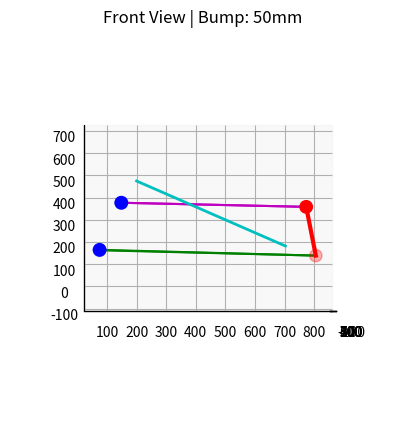

This figure's Python source:
"""
This script defines a double-wishbone suspension geometry and calculates 
some things
by jeremybk21: https://github.com/jeremybk21/suspension-kinematics

# Modified by chewwallwa 2026
- Refactored to OOP
- added kpi calculation

# ROADMAP
- tie/track rod (steer angle, toe change, bump steer)
- add chassis (Euler angles to chassis; roll, pitch, yaw, heave;)
- 2nd front wheel 
- Instant centers, Roll center and anti-geometries
- 4 wheels
- Pushrod, Rocker, Spring, Dampers (Motion ratio)

Guide to validate with lotus shark: 
roll angle = weight/sprung mass = Braking/Drive % = 0
Wheel vertical stiffness = 10^9
"""

import numpy as np
import matplotlib.pyplot as plt

class DoubleWishboneSuspension:
    """
    Class to define, solve, and plot a double-wishbone suspension mechanism.
    All length units are in millimeters (mm) and angles in degrees.
    """
    
    def __init__(self, bump_mm=0):
        # =========================================================
        # 1. SETUP & CONSTANTS (All inputs in mm)
        # =========================================================
        self.bump_mm = bump_mm                # Input: Vertical travel in mm (Positive = Bump)
        self.roll_rad = 225                   # Rolling radius (ground to wheel center)
        # self.roll_angle = 0
        # self.clr = np.array([0, 0, 0])       # Ground clearance vector
        # self.scbh = 240                        # Chassis body height
        # self.cbwl = 170 * 2                   # Chassis body width lower
        # self.cbwu = 285 * 2                   # Chassis body width upper
        # self.cbh = 240
        # self.track = 1400                     # Track width
        # self.tyw = 150                        # Tyre width
        # self.offset = 40                      # Wheel offset
        
        # # --- Relative points ---
        # # Hub absolute location (X=0 reference, Y=track setup, Z=hub height)
        # self.HUB = np.array([0, (self.track/2) + self.tyw - self.offset, self.roll_rad]) 
        # # Ball joints relative to HUB center
        # self.HUBlb = np.array([-130, 0, -130]) # Lower ball joint relative to hub
        # self.HUBub = np.array([-150, 0, 130])  # Upper ball joint relative to hub
        # self.ROD_hub = np.array([0, -76.2, -76.2]) # Push/Pull rod joint on LCA relative to hub
        # # Strut chassis mount absolute position (X, Y, Z)
        # self.ROD_cb = np.array([-53, 170, 350]) 
        
        # =========================================================
        # 2. HARDPOINTS GENERATION
        # =========================================================
        self.suspension = {}

        # # Chassis Mounts (Fixed)
        # self.suspension['p_LCA_chassis_fwd'] = np.array([47, self.cbwl/2, 0]) + self.clr
        # self.suspension['p_LCA_chassis_aft'] = np.array([-246, self.cbwl/2, 0]) + self.clr
        # self.suspension['p_UCA_chassis_fwd'] = np.array([161, self.cbwu/2, self.cbh]) + self.clr
        # self.suspension['p_UCA_chassis_aft'] = np.array([-87, self.cbwu/2, self.cbh]) + self.clr
        # # Moving points (Design/Static position)
        # self.suspension['p_LCA_upright_design'] = self.HUB + self.HUBlb
        # self.suspension['p_UCA_upright_design'] = self.HUB + self.HUBub
        # self.suspension['p_strut_mount_lca_design'] = self.HUB + self.ROD_hub
        # self.suspension['p_strut_mount_chassis'] = self.ROD_cb + self.clr
        
        # Chassis Mounts (Fixed)
        self.suspension['p_LCA_chassis_fwd'] = np.array([-21.5, 75, 163]) 
        self.suspension['p_LCA_chassis_aft'] = np.array([588, 75, 165]) 
        self.suspension['p_UCA_chassis_fwd'] = np.array([19.7, 148.39, 377]) 
        self.suspension['p_UCA_chassis_aft'] = np.array([588, 148.39, 377 ]) 
        # Moving points (Design/Static position)
        self.suspension['p_LCA_upright_design'] = np.array([156.6, 805.5, 189]) 
        self.suspension['p_UCA_upright_design'] = np.array([162,772.5,408.5]) 
        self.suspension['p_strut_mount_lca_design'] = np.array([150, 700, 225]) 
        self.suspension['p_strut_mount_chassis'] = np.array([175, 200, 475])         
        
        # =========================================================
        # 3. CONSTRAINTS (Link Lengths)
        # =========================================================
        s = self.suspension
        s['L_LCA'] = np.linalg.norm(s['p_LCA_upright_design'] - s['p_LCA_chassis_fwd'])
        s['L_UCA_fwd'] = np.linalg.norm(s['p_UCA_upright_design'] - s['p_UCA_chassis_fwd'])
        s['L_UCA_aft'] = np.linalg.norm(s['p_UCA_upright_design'] - s['p_UCA_chassis_aft'])
        s['L_upright'] = np.linalg.norm(s['p_UCA_upright_design'] - s['p_LCA_upright_design'])
        
        # Pre-calculating LCA swing radius for linear-to-angular conversion
        p1 = s['p_LCA_chassis_fwd']
        p2 = s['p_LCA_chassis_aft']
        v_lca = s['p_LCA_upright_design'] - p1
        axis_lca = (p2 - p1) / np.linalg.norm(p2 - p1)
        self.LCA_radius = np.linalg.norm(np.cross(v_lca, axis_lca))

        self.results = {}
        self.solved_angle_deg = 0

    def solve_kinematics(self):
        """ Calculates 3D positions based on self.bump_mm """
        s = self.suspension
        
        # Linear bump to angular rotation conversion
        theta_LCA = np.arcsin(self.bump_mm / self.LCA_radius)
        self.solved_angle_deg = np.degrees(theta_LCA)
        
        # Define rotation axis
        p1 = s['p_LCA_chassis_fwd']
        p2 = s['p_LCA_chassis_aft']
        axis_vec = (p2 - p1) / np.linalg.norm(p2 - p1)
        angle = -theta_LCA  
        
        # LCA Ball Joint Rotation
        p_to_rotate_bj = s['p_LCA_upright_design']
        v_bj = p_to_rotate_bj - p1
        v_rot_bj = (v_bj * np.cos(angle) + 
                    np.cross(axis_vec, v_bj) * np.sin(angle) + 
                    axis_vec * np.dot(axis_vec, v_bj) * (1 - np.cos(angle)))
        self.results['p_LCA_upright'] = p1 + v_rot_bj

        # Strut Mount Rotation
        p_to_rotate_strut = s['p_strut_mount_lca_design']
        v_strut = p_to_rotate_strut - p1
        v_rot_strut = (v_strut * np.cos(angle) + 
                       np.cross(axis_vec, v_strut) * np.sin(angle) + 
                       axis_vec * np.dot(axis_vec, v_strut) * (1 - np.cos(angle)))
        self.results['p_strut_mount_lca'] = p1 + v_rot_strut

        # Upper Ball Joint (Three-sphere intersection)
        C1 = s['p_UCA_chassis_fwd']
        R1 = s['L_UCA_fwd']
        C2 = s['p_UCA_chassis_aft']
        R2 = s['L_UCA_aft']
        C3 = self.results['p_LCA_upright']
        R3 = s['L_upright']
        
        e_x = (C2 - C1) / np.linalg.norm(C2 - C1)
        temp2 = C3 - C1
        i = np.dot(e_x, temp2)
        e_y = (temp2 - i * e_x) / np.linalg.norm(temp2 - i * e_x)
        e_z = np.cross(e_x, e_y)
        d = np.linalg.norm(C2 - C1)
        j = np.dot(e_y, temp2)
        
        x = (R1**2 - R2**2 + d**2) / (2 * d)
        y = (R1**2 - R3**2 + i**2 + j**2) / (2 * j) - (i/j) * x
        z_arg = R1**2 - x**2 - y**2
        
        z = np.sqrt(max(0, z_arg))
        sol1 = C1 + x * e_x + y * e_y + z * e_z
        sol2 = C1 + x * e_x + y * e_y - z * e_z
        
        self.results['p_UCA_upright'] = sol1 if sol1[2] > sol2[2] else sol2
        return self.results

    def calculate_kpis(self):
        """ Calculates Kingpin Inclination (KPI) and Arm Inclinations """
        if not self.results:
            raise ValueError("Run solve_kinematics() first.")
            
        lbj = self.results['p_LCA_upright']
        ubj = self.results['p_UCA_upright']
        
        # 1. KINGPIN INCLINATION (KPI)
        # Angle of the upright line relative to vertical Z axis in front view
        v_upright = ubj - lbj
        kpi_deg = np.degrees(np.arctan2(v_upright[1], v_upright[2]))
        
        # 2. ARM INCLINATIONS
        # LCA Front View Angle
        p_lca_ch = self.suspension['p_LCA_chassis_fwd']
        incl_lca = np.degrees(np.arctan2(lbj[2] - p_lca_ch[2], lbj[1] - p_lca_ch[1]))
        
        # UCA Front View Angle
        p_uca_ch = self.suspension['p_UCA_chassis_fwd']
        incl_uca = np.degrees(np.arctan2(ubj[2] - p_uca_ch[2], ubj[1] - p_uca_ch[1]))

        kpis = {
            'kingpin_incl_deg': kpi_deg,
            'lca_incl_deg': incl_lca,
            'uca_incl_deg': incl_uca
        }
        
        print("\n--- Key Performance Indicators ---")
        for key, val in kpis.items():
            print(f"> {key}: {val:.2f}")
        return kpis

    def draw_suspension(self):
        """ 3D Plot focused on Front View (Ortho) """
        if not self.results:
            self.solve_kinematics()
            
        s, r = self.suspension, self.results
        fig = plt.figure(figsize=(5,5))
        ax = fig.add_subplot(111, projection='3d')
        ax.set_title(f'Front View | Bump: {self.bump_mm}mm')

        # Nodes
        ch_pts = np.array([s['p_LCA_chassis_fwd'], s['p_LCA_chassis_aft'], s['p_UCA_chassis_fwd'], s['p_UCA_chassis_aft']])
        ax.scatter(ch_pts[:, 0], ch_pts[:, 1], ch_pts[:, 2], s=80, c='blue')
        up_pts = np.array([r['p_LCA_upright'], r['p_UCA_upright']])
        ax.scatter(up_pts[:, 0], up_pts[:, 1], up_pts[:, 2], s=80, c='red')

        # Arms
        ax.plot([s['p_LCA_chassis_fwd'][0], r['p_LCA_upright'][0]], [s['p_LCA_chassis_fwd'][1], r['p_LCA_upright'][1]], [s['p_LCA_chassis_fwd'][2], r['p_LCA_upright'][2]], 'g-')
        ax.plot([s['p_LCA_chassis_aft'][0], r['p_LCA_upright'][0]], [s['p_LCA_chassis_aft'][1], r['p_LCA_upright'][1]], [s['p_LCA_chassis_aft'][2], r['p_LCA_upright'][2]], 'g-')
        ax.plot([s['p_UCA_chassis_fwd'][0], r['p_UCA_upright'][0]], [s['p_UCA_chassis_fwd'][1], r['p_UCA_upright'][1]], [s['p_UCA_chassis_fwd'][2], r['p_UCA_upright'][2]], 'm-')
        ax.plot([s['p_UCA_chassis_aft'][0], r['p_UCA_upright'][0]], [s['p_UCA_chassis_aft'][1], r['p_UCA_upright'][1]], [s['p_UCA_chassis_aft'][2], r['p_UCA_upright'][2]], 'm-')
        ax.plot([r['p_LCA_upright'][0], r['p_UCA_upright'][0]], [r['p_LCA_upright'][1], r['p_UCA_upright'][1]], [r['p_LCA_upright'][2], r['p_UCA_upright'][2]], 'r-', linewidth=3)
        ax.plot([s['p_strut_mount_chassis'][0], r['p_strut_mount_lca'][0]], [s['p_strut_mount_chassis'][1], r['p_strut_mount_lca'][1]], [s['p_strut_mount_chassis'][2], r['p_strut_mount_lca'][2]], 'c-', linewidth=2)

        # Aspect and View
        limits = np.array([ax.get_xlim3d(), ax.get_ylim3d(), ax.get_zlim3d()])
        radius = 0.5 * np.max(np.abs(limits[:, 1] - limits[:, 0]))
        mean = np.mean(limits, axis=1)
        ax.set_xlim3d([mean[0] - radius, mean[0] + radius]); ax.set_ylim3d([mean[1] - radius, mean[1] + radius]); ax.set_zlim3d([mean[2] - radius, mean[2] + radius])
        ax.view_init(elev=0, azim=0) # Pure Front View
        ax.set_proj_type('ortho')
        plt.show()

if __name__ == "__main__":
    car = DoubleWishboneSuspension(bump_mm=50) # Lotus validation (Static)
    car.solve_kinematics()
    car.calculate_kpis()
    car.draw_suspension()
